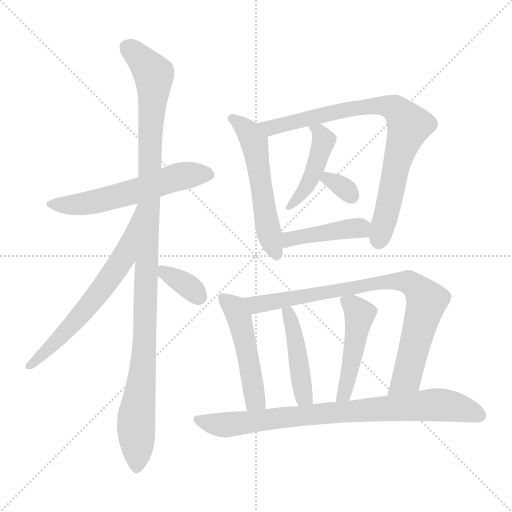
t = 0.00 s
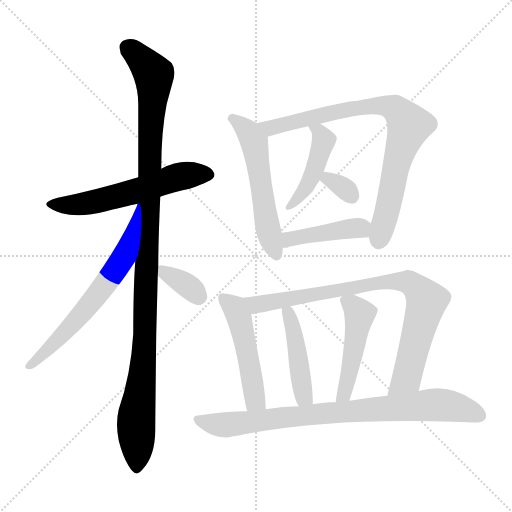
t = 2.06 s
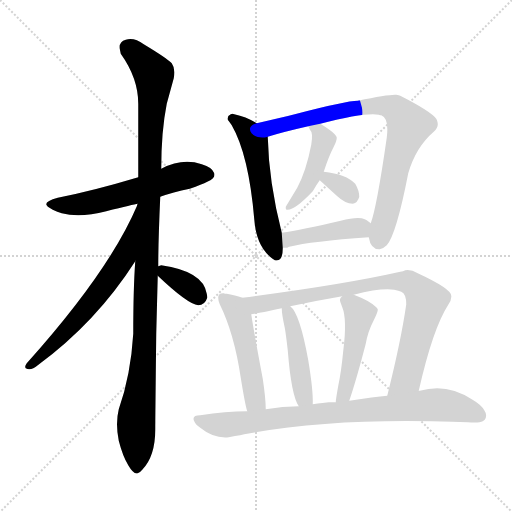
t = 4.11 s
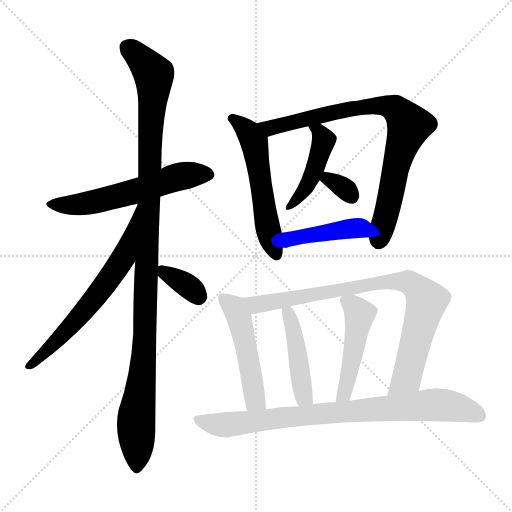
t = 6.17 s
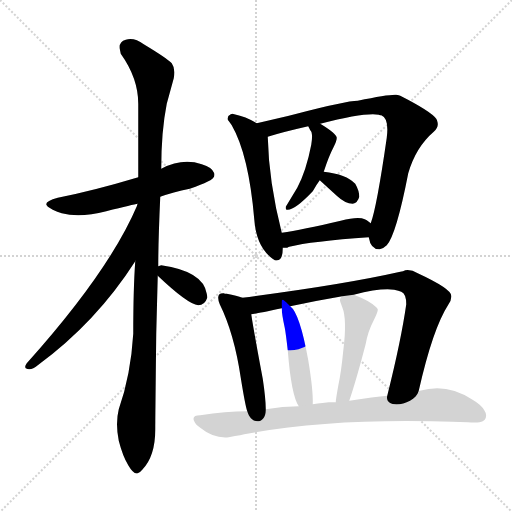
t = 8.23 s
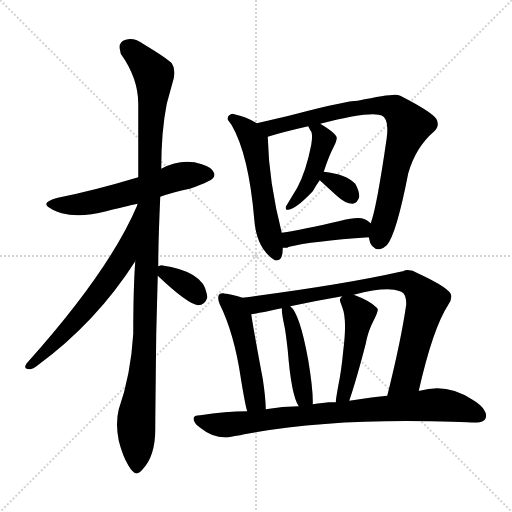
t = 10.28 s

The animated SVG that drew these frames (rendered in a browser with its animation timeline set to each time). Animation: 14 CSS @keyframes rules; one cycle of 10.28 s.

<svg version="1.1" viewBox="0 0 1024 1024" xmlns="http://www.w3.org/2000/svg">
  <g stroke="lightgray" stroke-dasharray="1,1" stroke-width="1" transform="scale(4, 4)">
    <line x1="0" y1="0" x2="256" y2="256"></line>
    <line x1="256" y1="0" x2="0" y2="256"></line>
    <line x1="128" y1="0" x2="128" y2="256"></line>
    <line x1="0" y1="128" x2="256" y2="128"></line>
  </g>
<g transform="scale(1, -1) translate(0, -900)">
   <style type="text/css">
    @keyframes keyframes0 {
      from {
       stroke: blue;
       stroke-dashoffset: 581;
       stroke-width: 128;
       }
       65% {
       animation-timing-function: step-end;
       stroke: blue;
       stroke-dashoffset: 0;
       stroke-width: 128;
       }
       to {
       stroke: black;
       stroke-width: 1024;
       }
       }
       #make-me-a-hanzi-animation-0 {
         animation: keyframes0 0.722819s both;
         animation-delay: 0.000000s;
         animation-timing-function: linear;
       }
    @keyframes keyframes1 {
      from {
       stroke: blue;
       stroke-dashoffset: 1121;
       stroke-width: 128;
       }
       78% {
       animation-timing-function: step-end;
       stroke: blue;
       stroke-dashoffset: 0;
       stroke-width: 128;
       }
       to {
       stroke: black;
       stroke-width: 1024;
       }
       }
       #make-me-a-hanzi-animation-1 {
         animation: keyframes1 1.162272s both;
         animation-delay: 0.722819s;
         animation-timing-function: linear;
       }
    @keyframes keyframes2 {
      from {
       stroke: blue;
       stroke-dashoffset: 638;
       stroke-width: 128;
       }
       67% {
       animation-timing-function: step-end;
       stroke: blue;
       stroke-dashoffset: 0;
       stroke-width: 128;
       }
       to {
       stroke: black;
       stroke-width: 1024;
       }
       }
       #make-me-a-hanzi-animation-2 {
         animation: keyframes2 0.769206s both;
         animation-delay: 1.885091s;
         animation-timing-function: linear;
       }
    @keyframes keyframes3 {
      from {
       stroke: blue;
       stroke-dashoffset: 352;
       stroke-width: 128;
       }
       53% {
       animation-timing-function: step-end;
       stroke: blue;
       stroke-dashoffset: 0;
       stroke-width: 128;
       }
       to {
       stroke: black;
       stroke-width: 1024;
       }
       }
       #make-me-a-hanzi-animation-3 {
         animation: keyframes3 0.536458s both;
         animation-delay: 2.654297s;
         animation-timing-function: linear;
       }
    @keyframes keyframes4 {
      from {
       stroke: blue;
       stroke-dashoffset: 553;
       stroke-width: 128;
       }
       64% {
       animation-timing-function: step-end;
       stroke: blue;
       stroke-dashoffset: 0;
       stroke-width: 128;
       }
       to {
       stroke: black;
       stroke-width: 1024;
       }
       }
       #make-me-a-hanzi-animation-4 {
         animation: keyframes4 0.700033s both;
         animation-delay: 3.190755s;
         animation-timing-function: linear;
       }
    @keyframes keyframes5 {
      from {
       stroke: blue;
       stroke-dashoffset: 815;
       stroke-width: 128;
       }
       73% {
       animation-timing-function: step-end;
       stroke: blue;
       stroke-dashoffset: 0;
       stroke-width: 128;
       }
       to {
       stroke: black;
       stroke-width: 1024;
       }
       }
       #make-me-a-hanzi-animation-5 {
         animation: keyframes5 0.913249s both;
         animation-delay: 3.890788s;
         animation-timing-function: linear;
       }
    @keyframes keyframes6 {
      from {
       stroke: blue;
       stroke-dashoffset: 448;
       stroke-width: 128;
       }
       59% {
       animation-timing-function: step-end;
       stroke: blue;
       stroke-dashoffset: 0;
       stroke-width: 128;
       }
       to {
       stroke: black;
       stroke-width: 1024;
       }
       }
       #make-me-a-hanzi-animation-6 {
         animation: keyframes6 0.614583s both;
         animation-delay: 4.804036s;
         animation-timing-function: linear;
       }
    @keyframes keyframes7 {
      from {
       stroke: blue;
       stroke-dashoffset: 318;
       stroke-width: 128;
       }
       51% {
       animation-timing-function: step-end;
       stroke: blue;
       stroke-dashoffset: 0;
       stroke-width: 128;
       }
       to {
       stroke: black;
       stroke-width: 1024;
       }
       }
       #make-me-a-hanzi-animation-7 {
         animation: keyframes7 0.508789s both;
         animation-delay: 5.418620s;
         animation-timing-function: linear;
       }
    @keyframes keyframes8 {
      from {
       stroke: blue;
       stroke-dashoffset: 422;
       stroke-width: 128;
       }
       58% {
       animation-timing-function: step-end;
       stroke: blue;
       stroke-dashoffset: 0;
       stroke-width: 128;
       }
       to {
       stroke: black;
       stroke-width: 1024;
       }
       }
       #make-me-a-hanzi-animation-8 {
         animation: keyframes8 0.593424s both;
         animation-delay: 5.927409s;
         animation-timing-function: linear;
       }
    @keyframes keyframes9 {
      from {
       stroke: blue;
       stroke-dashoffset: 494;
       stroke-width: 128;
       }
       62% {
       animation-timing-function: step-end;
       stroke: blue;
       stroke-dashoffset: 0;
       stroke-width: 128;
       }
       to {
       stroke: black;
       stroke-width: 1024;
       }
       }
       #make-me-a-hanzi-animation-9 {
         animation: keyframes9 0.652018s both;
         animation-delay: 6.520833s;
         animation-timing-function: linear;
       }
    @keyframes keyframes10 {
      from {
       stroke: blue;
       stroke-dashoffset: 840;
       stroke-width: 128;
       }
       73% {
       animation-timing-function: step-end;
       stroke: blue;
       stroke-dashoffset: 0;
       stroke-width: 128;
       }
       to {
       stroke: black;
       stroke-width: 1024;
       }
       }
       #make-me-a-hanzi-animation-10 {
         animation: keyframes10 0.933594s both;
         animation-delay: 7.172852s;
         animation-timing-function: linear;
       }
    @keyframes keyframes11 {
      from {
       stroke: blue;
       stroke-dashoffset: 448;
       stroke-width: 128;
       }
       59% {
       animation-timing-function: step-end;
       stroke: blue;
       stroke-dashoffset: 0;
       stroke-width: 128;
       }
       to {
       stroke: black;
       stroke-width: 1024;
       }
       }
       #make-me-a-hanzi-animation-11 {
         animation: keyframes11 0.614583s both;
         animation-delay: 8.106445s;
         animation-timing-function: linear;
       }
    @keyframes keyframes12 {
      from {
       stroke: blue;
       stroke-dashoffset: 475;
       stroke-width: 128;
       }
       61% {
       animation-timing-function: step-end;
       stroke: blue;
       stroke-dashoffset: 0;
       stroke-width: 128;
       }
       to {
       stroke: black;
       stroke-width: 1024;
       }
       }
       #make-me-a-hanzi-animation-12 {
         animation: keyframes12 0.636556s both;
         animation-delay: 8.721029s;
         animation-timing-function: linear;
       }
    @keyframes keyframes13 {
      from {
       stroke: blue;
       stroke-dashoffset: 828;
       stroke-width: 128;
       }
       73% {
       animation-timing-function: step-end;
       stroke: blue;
       stroke-dashoffset: 0;
       stroke-width: 128;
       }
       to {
       stroke: black;
       stroke-width: 1024;
       }
       }
       #make-me-a-hanzi-animation-13 {
         animation: keyframes13 0.923828s both;
         animation-delay: 9.357585s;
         animation-timing-function: linear;
       }
</style>
<path d="M 320.5 506.5 Q 345.5 515.5 379.5 522.5 Q 404.5 531.5 414.5 536.5 Q 431.5 543.5 428.5 553.5 Q 424.5 565.5 403.5 571.5 Q 364.5 584.5 322.5 562.5 L 276.5 545.5 Q 186.5 518.5 115.5 504.5 Q 92.5 498.5 92.5 491.5 Q 92.5 487.5 105.5 480.5 Q 114.5 476.5 123.5 473.5 Q 159.5 463.5 212.5 477.5 Q 267.5 491.5 275.5 492.5 L 320.5 506.5 Z" fill="lightgray"></path> 
<path d="M 316.5 367.5 Q 316.5 417.5 320.5 506.5 L 322.5 562.5 Q 322.5 637.5 333.5 692.5 L 347.5 743.5 Q 351.5 762.5 343.5 773.5 Q 335.5 782.5 287.5 811.5 Q 268.5 825.5 251.5 820.5 Q 237.5 816.5 239.5 802.5 L 241.5 792.5 Q 276.5 743.5 276.5 692.5 L 276.5 545.5 L 275.5 492.5 Q 274.5 490.5 274.5 489.5 L 270.5 377.5 Q 266.5 322.5 266.5 232.5 Q 261.5 149.5 237.5 81.5 Q 230.5 53.5 237.5 18.5 Q 245.5 -12.5 256.5 -30.5 Q 267.5 -49.5 275.5 -46.5 Q 280.5 -44.5 284.5 -39.5 Q 310.5 -12.5 310.5 40.5 Q 310.5 61.5 312.5 233.5 L 315.5 348.5 L 316.5 367.5 Z" fill="lightgray"></path> 
<path d="M 274.5 489.5 Q 218.5 357.5 53.5 173.5 Q 48.5 166.5 51.5 163.5 Q 61.5 157.5 75.5 169.5 Q 192.5 255.5 270.5 377.5 C 286.5 402.5 286.5 516.5 274.5 489.5 Z" fill="lightgray"></path> 
<path d="M 315.5 348.5 Q 375.5 291.5 396.5 289.5 Q 409.5 289.5 414.5 304.5 Q 414.5 308.5 413.5 312.5 Q 406.5 357.5 322.5 369.5 L 316.5 367.5 C 300.5 362.5 300.5 362.5 315.5 348.5 Z" fill="lightgray"></path> 
<path d="M 513.5 653.5 Q 492.5 666.5 468.5 671.5 Q 464.5 673.5 461.5 671.5 Q 453.5 667.5 455.5 660.5 Q 459.5 655.5 463.5 649.5 Q 497.5 590.5 508.5 461.5 Q 512.5 405.5 546.5 381.5 Q 547.5 381.5 549.5 379.5 Q 565.5 375.5 565.5 403.5 L 565.5 404.5 L 563.5 434.5 Q 537.5 536.5 535.5 626.5 C 535.5 641.5 535.5 641.5 513.5 653.5 Z" fill="lightgray"></path> 
<path d="M 737.5 425.5 Q 741.5 400.5 759.5 401.5 Q 767.5 403.5 773.5 409.5 Q 792.5 430.5 816.5 553.5 Q 831.5 605.5 867.5 636.5 Q 878.5 646.5 874.5 657.5 Q 874.5 659.5 872.5 662.5 Q 861.5 677.5 800.5 708.5 Q 798.5 709.5 792.5 710.5 Q 777.5 711.5 715.5 698.5 Q 692.5 698.5 589.5 671.5 Q 565.5 665.5 513.5 653.5 C 484.5 646.5 506.5 617.5 535.5 626.5 Q 563.5 635.5 616.5 647.5 L 640.5 652.5 Q 730.5 675.5 757.5 670.5 Q 760.5 669.5 762.5 669.5 Q 778.5 663.5 773.5 624.5 Q 753.5 485.5 741.5 453.5 L 737.5 425.5 Z" fill="lightgray"></path> 
<path d="M 647.5 556.5 Q 657.5 587.5 667.5 606.5 Q 673.5 618.5 673.5 624.5 Q 673.5 632.5 640.5 652.5 C 614.5 668.5 603.5 674.5 616.5 647.5 L 620.5 639.5 Q 626.5 634.5 622.5 610.5 Q 612.5 558.5 594.5 524.5 L 571.5 486.5 Q 571.5 485.5 571.5 483.5 Q 571.5 479.5 575.5 480.5 Q 590.5 480.5 625.5 517.5 Q 633.5 531.5 639.5 539.5 L 647.5 556.5 Z" fill="lightgray"></path> 
<path d="M 705.5 492.5 Q 715.5 494.5 718.5 506.5 Q 718.5 518.5 710.5 532.5 Q 692.5 551.5 647.5 556.5 C 617.5 560.5 617.5 559.5 639.5 539.5 Q 662.5 518.5 673.5 508.5 Q 690.5 492.5 705.5 492.5 Z" fill="lightgray"></path> 
<path d="M 565.5 404.5 Q 568.5 404.5 574.5 404.5 Q 577.5 406.5 578.5 406.5 Q 622.5 417.5 737.5 425.5 C 767.5 427.5 765.5 435.5 741.5 453.5 L 733.5 459.5 L 729.5 461.5 Q 716.5 467.5 681.5 458.5 Q 603.5 440.5 563.5 434.5 C 533.5 429.5 535.5 404.5 565.5 404.5 Z" fill="lightgray"></path> 
<path d="M 484.5 304.5 Q 474.5 308.5 453.5 312.5 Q 449.5 312.5 447.5 313.5 Q 430.5 314.5 439.5 291.5 Q 468.5 232.5 481.5 144.5 Q 490.5 88.5 494.5 77.5 C 502.5 48.5 532.5 51.5 531.5 81.5 Q 531.5 102.5 525.5 142.5 Q 506.5 243.5 502.5 271.5 C 498.5 299.5 498.5 299.5 484.5 304.5 Z" fill="lightgray"></path> 
<path d="M 902.5 308.5 Q 902.5 322.5 835.5 353.5 Q 822.5 361.5 810.5 359.5 Q 806.5 357.5 800.5 356.5 Q 685.5 330.5 484.5 304.5 C 454.5 300.5 472.5 266.5 502.5 271.5 Q 507.5 271.5 563.5 283.5 L 580.5 287.5 Q 631.5 298.5 684.5 307.5 L 707.5 310.5 Q 761.5 324.5 788.5 320.5 Q 797.5 318.5 802.5 316.5 Q 812.5 312.5 812.5 291.5 Q 802.5 220.5 774.5 108.5 C 767.5 79.5 830.5 89.5 837.5 118.5 Q 865.5 242.5 896.5 290.5 Q 903.5 300.5 902.5 308.5 Z" fill="lightgray"></path> 
<path d="M 625.5 91.5 Q 626.5 119.5 616.5 179.5 Q 599.5 273.5 580.5 287.5 C 562.5 305.5 562.5 305.5 563.5 283.5 Q 563.5 271.5 569.5 244.5 Q 571.5 234.5 575.5 199.5 Q 582.5 109.5 597.5 87.5 C 612.5 61.5 625.5 61.5 625.5 91.5 Z" fill="lightgray"></path> 
<path d="M 698.5 98.5 Q 712.5 139.5 731.5 212.5 Q 735.5 236.5 747.5 259.5 Q 756.5 277.5 755.5 281.5 Q 754.5 283.5 752.5 285.5 Q 739.5 298.5 707.5 310.5 C 691.5 316.5 691.5 316.5 684.5 307.5 Q 683.5 307.5 683.5 306.5 Q 678.5 302.5 680.5 296.5 L 684.5 285.5 Q 694.5 261.5 686.5 198.5 Q 682.5 156.5 676.5 128.5 Q 671.5 100.5 671.5 95.5 C 668.5 65.5 688.5 70.5 698.5 98.5 Z" fill="lightgray"></path> 
<path d="M 494.5 77.5 Q 451.5 77.5 400.5 69.5 Q 382.5 69.5 388.5 57.5 Q 390.5 51.5 400.5 44.5 Q 427.5 22.5 457.5 25.5 Q 484.5 30.5 494.5 32.5 Q 649.5 61.5 863.5 57.5 L 904.5 56.5 Q 918.5 56.5 935.5 55.5 Q 958.5 53.5 965.5 57.5 Q 967.5 59.5 969.5 60.5 Q 975.5 69.5 968.5 79.5 Q 962.5 90.5 943.5 101.5 Q 893.5 134.5 839.5 118.5 L 837.5 118.5 L 774.5 108.5 Q 749.5 106.5 698.5 98.5 L 671.5 95.5 L 657.5 95.5 Q 629.5 92.5 625.5 91.5 L 597.5 87.5 Q 565.5 87.5 531.5 81.5 L 494.5 77.5 Z" fill="lightgray"></path> 
      <clipPath id="make-me-a-hanzi-clip-0">
      <path d="M 320.5 506.5 Q 345.5 515.5 379.5 522.5 Q 404.5 531.5 414.5 536.5 Q 431.5 543.5 428.5 553.5 Q 424.5 565.5 403.5 571.5 Q 364.5 584.5 322.5 562.5 L 276.5 545.5 Q 186.5 518.5 115.5 504.5 Q 92.5 498.5 92.5 491.5 Q 92.5 487.5 105.5 480.5 Q 114.5 476.5 123.5 473.5 Q 159.5 463.5 212.5 477.5 Q 267.5 491.5 275.5 492.5 L 320.5 506.5 Z" fill="lightgray"></path>
      </clipPath>
      <path clip-path="url(#make-me-a-hanzi-clip-0)" d="M 98.5 492.5 L 167.5 492.5 L 268.5 516.5 L 361.5 547.5 L 415.5 551.5 " fill="none" id="make-me-a-hanzi-animation-0" stroke-dasharray="453 906" stroke-linecap="round"></path>

      <clipPath id="make-me-a-hanzi-clip-1">
      <path d="M 316.5 367.5 Q 316.5 417.5 320.5 506.5 L 322.5 562.5 Q 322.5 637.5 333.5 692.5 L 347.5 743.5 Q 351.5 762.5 343.5 773.5 Q 335.5 782.5 287.5 811.5 Q 268.5 825.5 251.5 820.5 Q 237.5 816.5 239.5 802.5 L 241.5 792.5 Q 276.5 743.5 276.5 692.5 L 276.5 545.5 L 275.5 492.5 Q 274.5 490.5 274.5 489.5 L 270.5 377.5 Q 266.5 322.5 266.5 232.5 Q 261.5 149.5 237.5 81.5 Q 230.5 53.5 237.5 18.5 Q 245.5 -12.5 256.5 -30.5 Q 267.5 -49.5 275.5 -46.5 Q 280.5 -44.5 284.5 -39.5 Q 310.5 -12.5 310.5 40.5 Q 310.5 61.5 312.5 233.5 L 315.5 348.5 L 316.5 367.5 Z" fill="lightgray"></path>
      </clipPath>
      <path clip-path="url(#make-me-a-hanzi-clip-1)" d="M 253.5 805.5 L 281.5 782.5 L 308.5 747.5 L 300.5 641.5 L 289.5 196.5 L 272.5 63.5 L 273.5 -35.5 " fill="none" id="make-me-a-hanzi-animation-1" stroke-dasharray="993 1986" stroke-linecap="round"></path>

      <clipPath id="make-me-a-hanzi-clip-2">
      <path d="M 274.5 489.5 Q 218.5 357.5 53.5 173.5 Q 48.5 166.5 51.5 163.5 Q 61.5 157.5 75.5 169.5 Q 192.5 255.5 270.5 377.5 C 286.5 402.5 286.5 516.5 274.5 489.5 Z" fill="lightgray"></path>
      </clipPath>
      <path clip-path="url(#make-me-a-hanzi-clip-2)" d="M 268.5 472.5 L 272.5 468.5 L 247.5 385.5 L 227.5 356.5 L 153.5 260.5 L 57.5 167.5 " fill="none" id="make-me-a-hanzi-animation-2" stroke-dasharray="510 1020" stroke-linecap="round"></path>

      <clipPath id="make-me-a-hanzi-clip-3">
      <path d="M 315.5 348.5 Q 375.5 291.5 396.5 289.5 Q 409.5 289.5 414.5 304.5 Q 414.5 308.5 413.5 312.5 Q 406.5 357.5 322.5 369.5 L 316.5 367.5 C 300.5 362.5 300.5 362.5 315.5 348.5 Z" fill="lightgray"></path>
      </clipPath>
      <path clip-path="url(#make-me-a-hanzi-clip-3)" d="M 321.5 362.5 L 374.5 329.5 L 398.5 306.5 " fill="none" id="make-me-a-hanzi-animation-3" stroke-dasharray="224 448" stroke-linecap="round"></path>

      <clipPath id="make-me-a-hanzi-clip-4">
      <path d="M 513.5 653.5 Q 492.5 666.5 468.5 671.5 Q 464.5 673.5 461.5 671.5 Q 453.5 667.5 455.5 660.5 Q 459.5 655.5 463.5 649.5 Q 497.5 590.5 508.5 461.5 Q 512.5 405.5 546.5 381.5 Q 547.5 381.5 549.5 379.5 Q 565.5 375.5 565.5 403.5 L 565.5 404.5 L 563.5 434.5 Q 537.5 536.5 535.5 626.5 C 535.5 641.5 535.5 641.5 513.5 653.5 Z" fill="lightgray"></path>
      </clipPath>
      <path clip-path="url(#make-me-a-hanzi-clip-4)" d="M 465.5 662.5 L 489.5 643.5 L 508.5 615.5 L 535.5 441.5 L 553.5 388.5 " fill="none" id="make-me-a-hanzi-animation-4" stroke-dasharray="425 850" stroke-linecap="round"></path>

      <clipPath id="make-me-a-hanzi-clip-5">
      <path d="M 737.5 425.5 Q 741.5 400.5 759.5 401.5 Q 767.5 403.5 773.5 409.5 Q 792.5 430.5 816.5 553.5 Q 831.5 605.5 867.5 636.5 Q 878.5 646.5 874.5 657.5 Q 874.5 659.5 872.5 662.5 Q 861.5 677.5 800.5 708.5 Q 798.5 709.5 792.5 710.5 Q 777.5 711.5 715.5 698.5 Q 692.5 698.5 589.5 671.5 Q 565.5 665.5 513.5 653.5 C 484.5 646.5 506.5 617.5 535.5 626.5 Q 563.5 635.5 616.5 647.5 L 640.5 652.5 Q 730.5 675.5 757.5 670.5 Q 760.5 669.5 762.5 669.5 Q 778.5 663.5 773.5 624.5 Q 753.5 485.5 741.5 453.5 L 737.5 425.5 Z" fill="lightgray"></path>
      </clipPath>
      <path clip-path="url(#make-me-a-hanzi-clip-5)" d="M 523.5 654.5 L 540.5 644.5 L 660.5 674.5 L 750.5 689.5 L 768.5 689.5 L 796.5 678.5 L 818.5 649.5 L 795.5 584.5 L 757.5 417.5 " fill="none" id="make-me-a-hanzi-animation-5" stroke-dasharray="687 1374" stroke-linecap="round"></path>

      <clipPath id="make-me-a-hanzi-clip-6">
      <path d="M 647.5 556.5 Q 657.5 587.5 667.5 606.5 Q 673.5 618.5 673.5 624.5 Q 673.5 632.5 640.5 652.5 C 614.5 668.5 603.5 674.5 616.5 647.5 L 620.5 639.5 Q 626.5 634.5 622.5 610.5 Q 612.5 558.5 594.5 524.5 L 571.5 486.5 Q 571.5 485.5 571.5 483.5 Q 571.5 479.5 575.5 480.5 Q 590.5 480.5 625.5 517.5 Q 633.5 531.5 639.5 539.5 L 647.5 556.5 Z" fill="lightgray"></path>
      </clipPath>
      <path clip-path="url(#make-me-a-hanzi-clip-6)" d="M 623.5 645.5 L 641.5 634.5 L 645.5 618.5 L 637.5 584.5 L 609.5 517.5 L 575.5 485.5 " fill="none" id="make-me-a-hanzi-animation-6" stroke-dasharray="320 640" stroke-linecap="round"></path>

      <clipPath id="make-me-a-hanzi-clip-7">
      <path d="M 705.5 492.5 Q 715.5 494.5 718.5 506.5 Q 718.5 518.5 710.5 532.5 Q 692.5 551.5 647.5 556.5 C 617.5 560.5 617.5 559.5 639.5 539.5 Q 662.5 518.5 673.5 508.5 Q 690.5 492.5 705.5 492.5 Z" fill="lightgray"></path>
      </clipPath>
      <path clip-path="url(#make-me-a-hanzi-clip-7)" d="M 654.5 547.5 L 702.5 507.5 " fill="none" id="make-me-a-hanzi-animation-7" stroke-dasharray="190 380" stroke-linecap="round"></path>

      <clipPath id="make-me-a-hanzi-clip-8">
      <path d="M 565.5 404.5 Q 568.5 404.5 574.5 404.5 Q 577.5 406.5 578.5 406.5 Q 622.5 417.5 737.5 425.5 C 767.5 427.5 765.5 435.5 741.5 453.5 L 733.5 459.5 L 729.5 461.5 Q 716.5 467.5 681.5 458.5 Q 603.5 440.5 563.5 434.5 C 533.5 429.5 535.5 404.5 565.5 404.5 Z" fill="lightgray"></path>
      </clipPath>
      <path clip-path="url(#make-me-a-hanzi-clip-8)" d="M 570.5 412.5 L 594.5 425.5 L 731.5 447.5 " fill="none" id="make-me-a-hanzi-animation-8" stroke-dasharray="294 588" stroke-linecap="round"></path>

      <clipPath id="make-me-a-hanzi-clip-9">
      <path d="M 484.5 304.5 Q 474.5 308.5 453.5 312.5 Q 449.5 312.5 447.5 313.5 Q 430.5 314.5 439.5 291.5 Q 468.5 232.5 481.5 144.5 Q 490.5 88.5 494.5 77.5 C 502.5 48.5 532.5 51.5 531.5 81.5 Q 531.5 102.5 525.5 142.5 Q 506.5 243.5 502.5 271.5 C 498.5 299.5 498.5 299.5 484.5 304.5 Z" fill="lightgray"></path>
      </clipPath>
      <path clip-path="url(#make-me-a-hanzi-clip-9)" d="M 446.5 301.5 L 466.5 287.5 L 483.5 246.5 L 510.5 99.5 L 500.5 82.5 " fill="none" id="make-me-a-hanzi-animation-9" stroke-dasharray="366 732" stroke-linecap="round"></path>

      <clipPath id="make-me-a-hanzi-clip-10">
      <path d="M 902.5 308.5 Q 902.5 322.5 835.5 353.5 Q 822.5 361.5 810.5 359.5 Q 806.5 357.5 800.5 356.5 Q 685.5 330.5 484.5 304.5 C 454.5 300.5 472.5 266.5 502.5 271.5 Q 507.5 271.5 563.5 283.5 L 580.5 287.5 Q 631.5 298.5 684.5 307.5 L 707.5 310.5 Q 761.5 324.5 788.5 320.5 Q 797.5 318.5 802.5 316.5 Q 812.5 312.5 812.5 291.5 Q 802.5 220.5 774.5 108.5 C 767.5 79.5 830.5 89.5 837.5 118.5 Q 865.5 242.5 896.5 290.5 Q 903.5 300.5 902.5 308.5 Z" fill="lightgray"></path>
      </clipPath>
      <path clip-path="url(#make-me-a-hanzi-clip-10)" d="M 494.5 302.5 L 503.5 293.5 L 526.5 291.5 L 749.5 333.5 L 819.5 334.5 L 834.5 324.5 L 853.5 296.5 L 813.5 144.5 L 781.5 116.5 " fill="none" id="make-me-a-hanzi-animation-10" stroke-dasharray="712 1424" stroke-linecap="round"></path>

      <clipPath id="make-me-a-hanzi-clip-11">
      <path d="M 625.5 91.5 Q 626.5 119.5 616.5 179.5 Q 599.5 273.5 580.5 287.5 C 562.5 305.5 562.5 305.5 563.5 283.5 Q 563.5 271.5 569.5 244.5 Q 571.5 234.5 575.5 199.5 Q 582.5 109.5 597.5 87.5 C 612.5 61.5 625.5 61.5 625.5 91.5 Z" fill="lightgray"></path>
      </clipPath>
      <path clip-path="url(#make-me-a-hanzi-clip-11)" d="M 569.5 279.5 L 580.5 264.5 L 590.5 226.5 L 606.5 113.5 L 617.5 96.5 " fill="none" id="make-me-a-hanzi-animation-11" stroke-dasharray="320 640" stroke-linecap="round"></path>

      <clipPath id="make-me-a-hanzi-clip-12">
      <path d="M 698.5 98.5 Q 712.5 139.5 731.5 212.5 Q 735.5 236.5 747.5 259.5 Q 756.5 277.5 755.5 281.5 Q 754.5 283.5 752.5 285.5 Q 739.5 298.5 707.5 310.5 C 691.5 316.5 691.5 316.5 684.5 307.5 Q 683.5 307.5 683.5 306.5 Q 678.5 302.5 680.5 296.5 L 684.5 285.5 Q 694.5 261.5 686.5 198.5 Q 682.5 156.5 676.5 128.5 Q 671.5 100.5 671.5 95.5 C 668.5 65.5 688.5 70.5 698.5 98.5 Z" fill="lightgray"></path>
      </clipPath>
      <path clip-path="url(#make-me-a-hanzi-clip-12)" d="M 691.5 299.5 L 719.5 271.5 L 692.5 131.5 L 678.5 97.5 " fill="none" id="make-me-a-hanzi-animation-12" stroke-dasharray="347 694" stroke-linecap="round"></path>

      <clipPath id="make-me-a-hanzi-clip-13">
      <path d="M 494.5 77.5 Q 451.5 77.5 400.5 69.5 Q 382.5 69.5 388.5 57.5 Q 390.5 51.5 400.5 44.5 Q 427.5 22.5 457.5 25.5 Q 484.5 30.5 494.5 32.5 Q 649.5 61.5 863.5 57.5 L 904.5 56.5 Q 918.5 56.5 935.5 55.5 Q 958.5 53.5 965.5 57.5 Q 967.5 59.5 969.5 60.5 Q 975.5 69.5 968.5 79.5 Q 962.5 90.5 943.5 101.5 Q 893.5 134.5 839.5 118.5 L 837.5 118.5 L 774.5 108.5 Q 749.5 106.5 698.5 98.5 L 671.5 95.5 L 657.5 95.5 Q 629.5 92.5 625.5 91.5 L 597.5 87.5 Q 565.5 87.5 531.5 81.5 L 494.5 77.5 Z" fill="lightgray"></path>
      </clipPath>
      <path clip-path="url(#make-me-a-hanzi-clip-13)" d="M 396.5 62.5 L 416.5 53.5 L 450.5 49.5 L 651.5 74.5 L 865.5 90.5 L 923.5 83.5 L 960.5 68.5 " fill="none" id="make-me-a-hanzi-animation-13" stroke-dasharray="700 1400" stroke-linecap="round"></path>

</g>
</svg>
